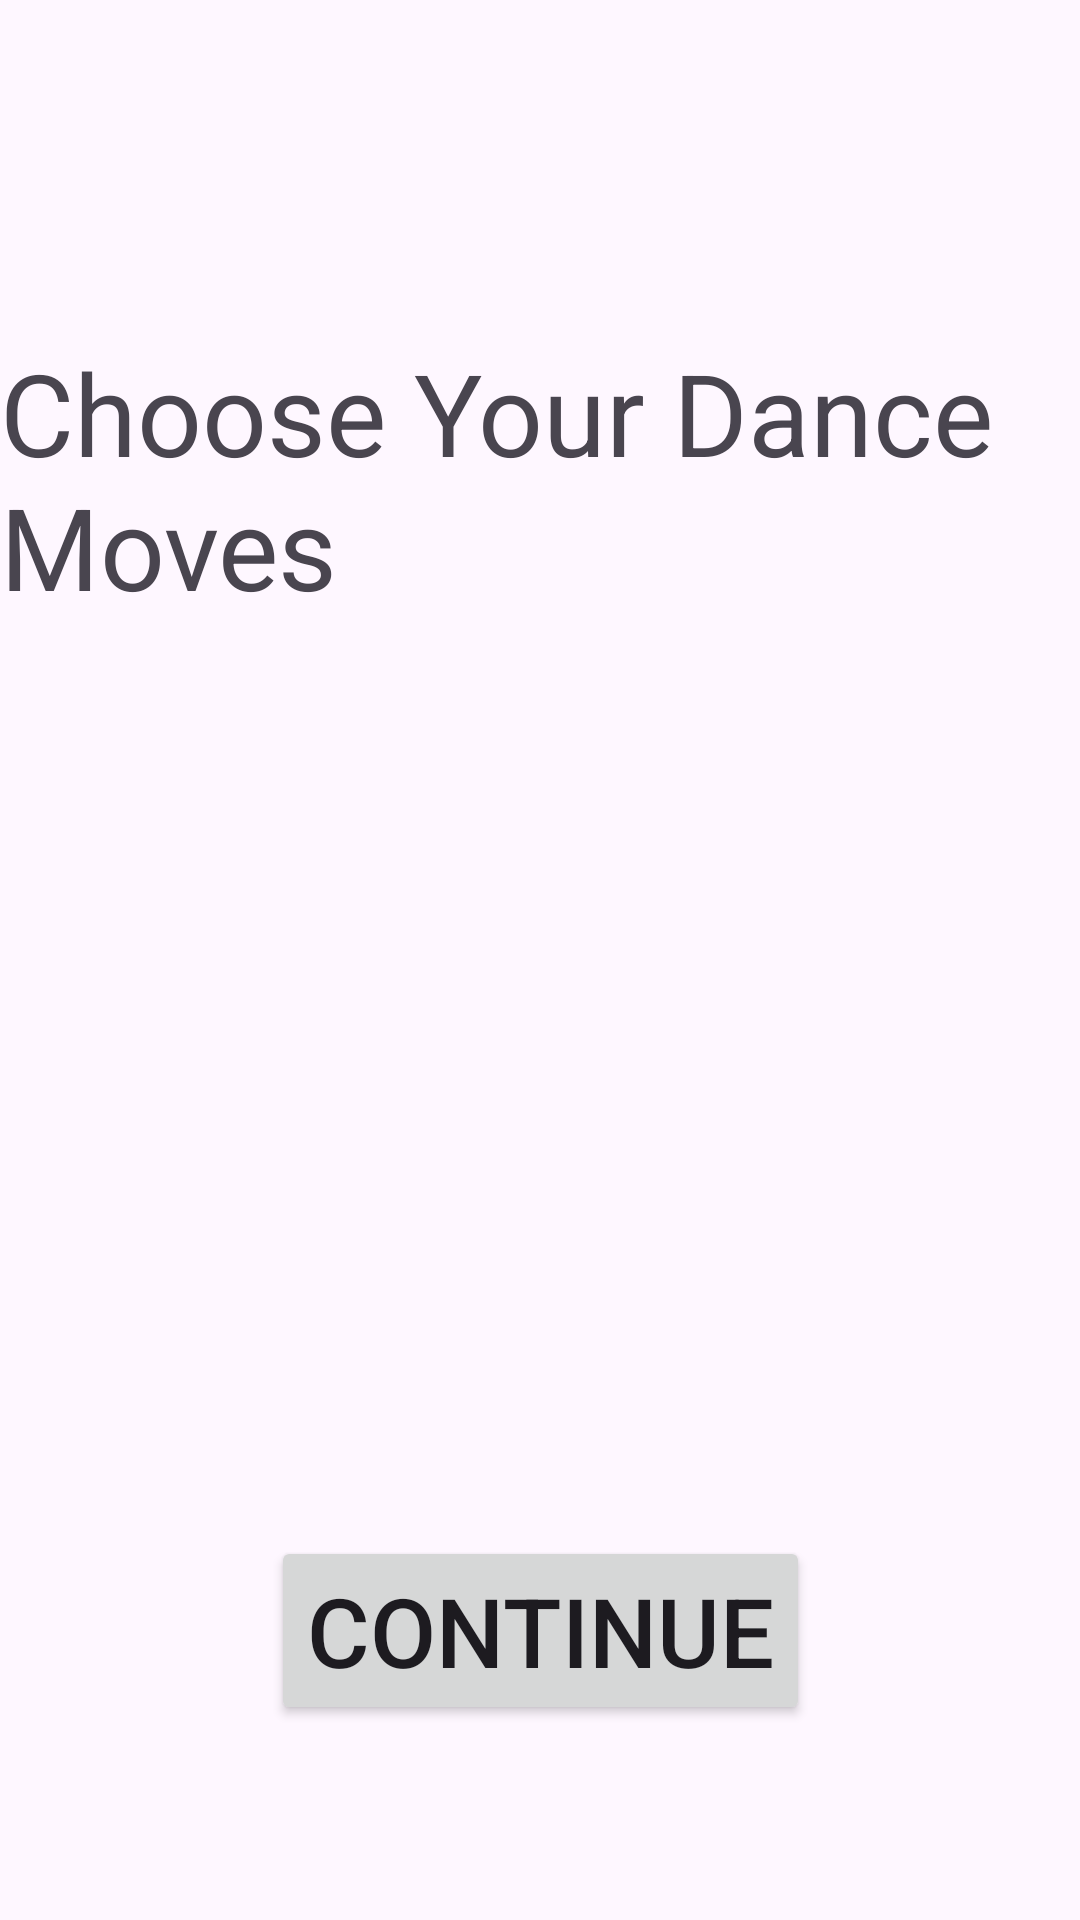

Reconstruct the res/layout file that produces this screen, plus the resources it refers to.
<!-- AndroidManifest.xml: application theme Theme.TemiV1 -->
<!-- res/layout/fragment_dance_move_selection.xml -->
<?xml version="1.0" encoding="utf-8"?>
<androidx.constraintlayout.widget.ConstraintLayout xmlns:android="http://schemas.android.com/apk/res/android"
    xmlns:app="http://schemas.android.com/apk/res-auto"
    xmlns:tools="http://schemas.android.com/tools"
    android:layout_width="match_parent"
    android:layout_height="match_parent">

    <TextView
        android:id="@+id/titleSelection"
        android:layout_width="wrap_content"
        android:layout_height="wrap_content"
        android:layout_marginTop="112dp"
        android:text="@string/choose_your_dance_moves"
        android:textSize="38sp"
        app:layout_constraintEnd_toEndOf="parent"
        app:layout_constraintHorizontal_bias="0.5"
        app:layout_constraintStart_toStartOf="parent"
        app:layout_constraintTop_toTopOf="parent" />

    <androidx.recyclerview.widget.RecyclerView
        android:id="@+id/recycler_moves"
        android:layout_width="wrap_content"
        android:layout_height="0dp"
        android:layout_marginStart="1dp"
        android:layout_marginBottom="1dp"
        android:clipToPadding="false"
        app:layout_constraintBottom_toTopOf="@+id/continueButton"
        app:layout_constraintEnd_toEndOf="parent"
        app:layout_constraintHorizontal_bias="0.5"
        app:layout_constraintStart_toStartOf="parent"
        app:layout_constraintTop_toBottomOf="@id/titleSelection" />

    <Button
        android:id="@+id/continueButton"
        android:layout_width="wrap_content"
        android:layout_height="wrap_content"
        android:layout_marginBottom="65dp"
        android:text="@string/btn_continue"
        android:textSize="32sp"
        app:layout_constraintBottom_toBottomOf="parent"
        app:layout_constraintEnd_toEndOf="parent"
        app:layout_constraintStart_toStartOf="parent"
        app:layout_constraintTop_toBottomOf="@+id/recycler_moves" />
</androidx.constraintlayout.widget.ConstraintLayout>
<!-- resources referenced by this layout -->
<resources>
  <string name="btn_continue">Continue</string>
  <string name="choose_your_dance_moves">Choose Your Dance Moves</string>
  <style name="Theme.TemiV1" parent="Base.Theme.TemiV1" />
  <style name="Base.Theme.TemiV1" parent="Theme.Material3.DayNight.NoActionBar">
          
          
      </style>
</resources>
